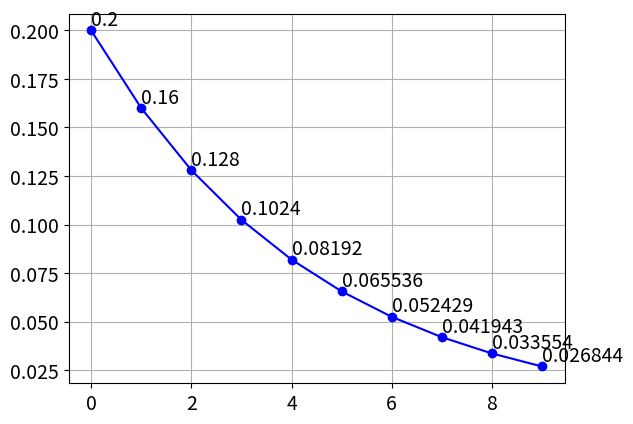

Write Python code to recreate this figure.
import numpy as np
import matplotlib.pyplot as plt

p = 0.2

k_values = np.arange(0, 10)
probabilities = (1 - p) ** k_values * p

E_X = 1 / p
D_X = (1 - p) / (p ** 2)
std_X = np.sqrt(D_X)

plt.plot(k_values, probabilities, marker='o', linestyle='-', color='b')

# Add values on each marker with no trailing zeros
for k, prob in zip(k_values, probabilities):
    plt.text(k, prob, f'{prob:.5g}', ha='left', va='bottom', fontsize=14)

plt.tick_params(axis='x', labelsize=14)
plt.tick_params(axis='y', labelsize=14)
plt.grid(True)
plt.show()

